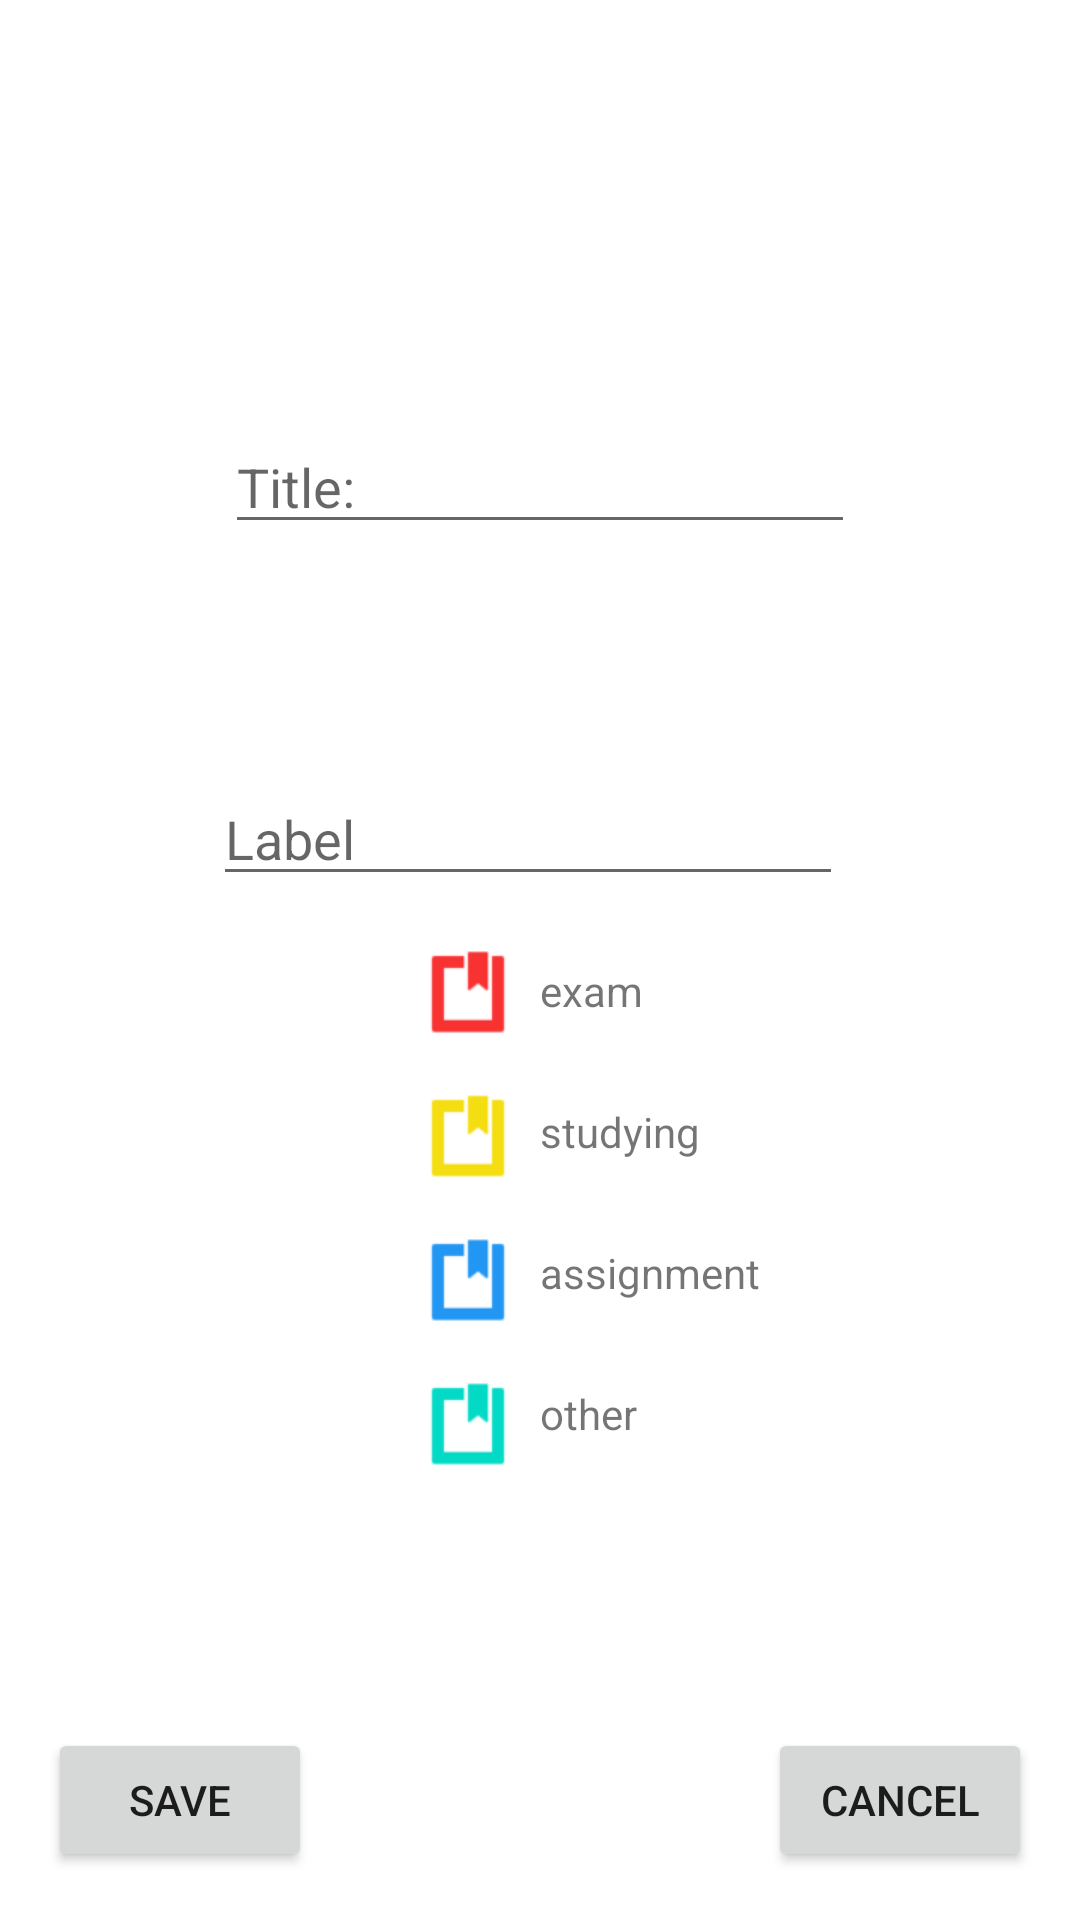

Write the Android layout XML for this screen, with the resource values it uses.
<!-- AndroidManifest.xml: application theme Theme.FragmentLab -->
<!-- res/layout/activity_task_details.xml -->
<?xml version="1.0" encoding="utf-8"?>
<androidx.constraintlayout.widget.ConstraintLayout xmlns:android="http://schemas.android.com/apk/res/android"
    xmlns:app="http://schemas.android.com/apk/res-auto"
    xmlns:tools="http://schemas.android.com/tools"
    android:layout_width="match_parent"
    android:layout_height="match_parent"
    tools:context=".TaskDetails">

    <EditText
        android:id="@+id/task_title_input"
        android:layout_width="wrap_content"
        android:layout_height="wrap_content"
        android:layout_marginTop="140dp"
        android:ems="10"
        android:hint="Title:"
        android:inputType="textPersonName"
        app:layout_constraintEnd_toEndOf="parent"
        app:layout_constraintStart_toStartOf="parent"
        app:layout_constraintTop_toTopOf="parent" />

    <Button
        android:id="@+id/save_task"
        android:layout_width="wrap_content"
        android:layout_height="wrap_content"
        android:layout_marginStart="16dp"
        android:layout_marginBottom="16dp"
        android:onClick="onSave"
        android:text="save"
        app:layout_constraintBottom_toBottomOf="parent"
        app:layout_constraintStart_toStartOf="parent" />

    <Button
        android:id="@+id/cancel_task"
        android:layout_width="wrap_content"
        android:layout_height="wrap_content"
        android:layout_marginEnd="16dp"
        android:layout_marginBottom="16dp"
        android:onClick="onCancel"
        android:text="cancel"
        app:layout_constraintBottom_toBottomOf="parent"
        app:layout_constraintEnd_toEndOf="parent" />

    <EditText
        android:id="@+id/task_label_input"
        android:layout_width="wrap_content"
        android:layout_height="wrap_content"
        android:layout_marginTop="76dp"
        android:ems="10"
        android:hint="Label"
        android:inputType="textPersonName"
        app:layout_constraintEnd_toEndOf="parent"
        app:layout_constraintHorizontal_bias="0.474"
        app:layout_constraintStart_toStartOf="parent"
        app:layout_constraintTop_toBottomOf="@+id/task_title_input" />

    <ImageView
        android:id="@+id/red"
        android:layout_width="wrap_content"
        android:layout_height="wrap_content"
        android:layout_marginStart="140dp"
        android:layout_marginTop="16dp"
        app:tint="#F83131"
        app:layout_constraintStart_toStartOf="parent"
        app:layout_constraintTop_toBottomOf="@+id/task_label_input"
        app:srcCompat="@android:drawable/ic_input_get" />

    <ImageView
        android:id="@+id/yellow"
        android:layout_width="wrap_content"
        android:layout_height="wrap_content"
        android:layout_marginStart="140dp"
        android:layout_marginTop="16dp"
        app:tint="#F4DD10"
        app:layout_constraintStart_toStartOf="parent"
        app:layout_constraintTop_toBottomOf="@id/red"
        app:srcCompat="@android:drawable/ic_input_get" />

    <ImageView
        android:id="@+id/blue"
        android:layout_width="wrap_content"
        android:layout_height="wrap_content"
        android:layout_marginStart="140dp"
        android:layout_marginTop="16dp"
        app:tint="#2196F3"
        app:layout_constraintStart_toStartOf="parent"
        app:layout_constraintTop_toBottomOf="@id/yellow"
        app:srcCompat="@android:drawable/ic_input_get" />

    <ImageView
        android:id="@+id/other_color"
        android:layout_width="wrap_content"
        android:layout_height="wrap_content"
        android:layout_marginStart="140dp"
        android:layout_marginTop="16dp"
        app:tint="@color/teal_200"
        app:layout_constraintStart_toStartOf="parent"
        app:layout_constraintTop_toBottomOf="@id/blue"
        app:srcCompat="@android:drawable/ic_input_get" />

    <TextView
        android:id="@+id/exam_text"
        android:layout_width="wrap_content"
        android:layout_height="wrap_content"
        android:layout_marginStart="8dp"
        android:layout_marginTop="22dp"
        android:text="exam"
        app:layout_constraintStart_toEndOf="@+id/red"
        app:layout_constraintTop_toBottomOf="@+id/task_label_input" />

    <TextView
        android:id="@+id/studying_text"
        android:layout_width="wrap_content"
        android:layout_height="wrap_content"
        android:layout_marginStart="8dp"
        android:layout_marginTop="28dp"
        android:text="studying"
        app:layout_constraintStart_toEndOf="@+id/red"
        app:layout_constraintTop_toBottomOf="@id/exam_text" />

    <TextView
        android:id="@+id/assignment_text"
        android:layout_width="wrap_content"
        android:layout_height="wrap_content"
        android:layout_marginStart="8dp"
        android:layout_marginTop="28dp"
        android:text="assignment"
        app:layout_constraintStart_toEndOf="@+id/red"
        app:layout_constraintTop_toBottomOf="@id/studying_text" />

    <TextView
        android:id="@+id/other_text"
        android:layout_width="wrap_content"
        android:layout_height="wrap_content"
        android:layout_marginStart="8dp"
        android:layout_marginTop="28dp"
        android:text="other"
        app:layout_constraintStart_toEndOf="@+id/red"
        app:layout_constraintTop_toBottomOf="@id/assignment_text" />

</androidx.constraintlayout.widget.ConstraintLayout>
<!-- resources referenced by this layout -->
<resources>
  <color name="teal_200">#FF03DAC5</color>
  <style name="Theme.FragmentLab" parent="Theme.MaterialComponents.DayNight.DarkActionBar">
          
          <item name="colorPrimary">@color/teal_200</item>
          <item name="colorPrimaryVariant">@color/teal_700</item>
          <item name="colorOnPrimary">@color/black</item>
          
          <item name="colorSecondary">@color/teal_200</item>
          <item name="colorSecondaryVariant">@color/teal_700</item>
          <item name="colorOnSecondary">@color/black</item>
          
          <item name="android:statusBarColor" tools:targetApi="l">?attr/colorPrimaryVariant</item>
          
  
      </style>
  <color name="teal_700">#FF018786</color>
  <color name="black">#FF000000</color>
</resources>
